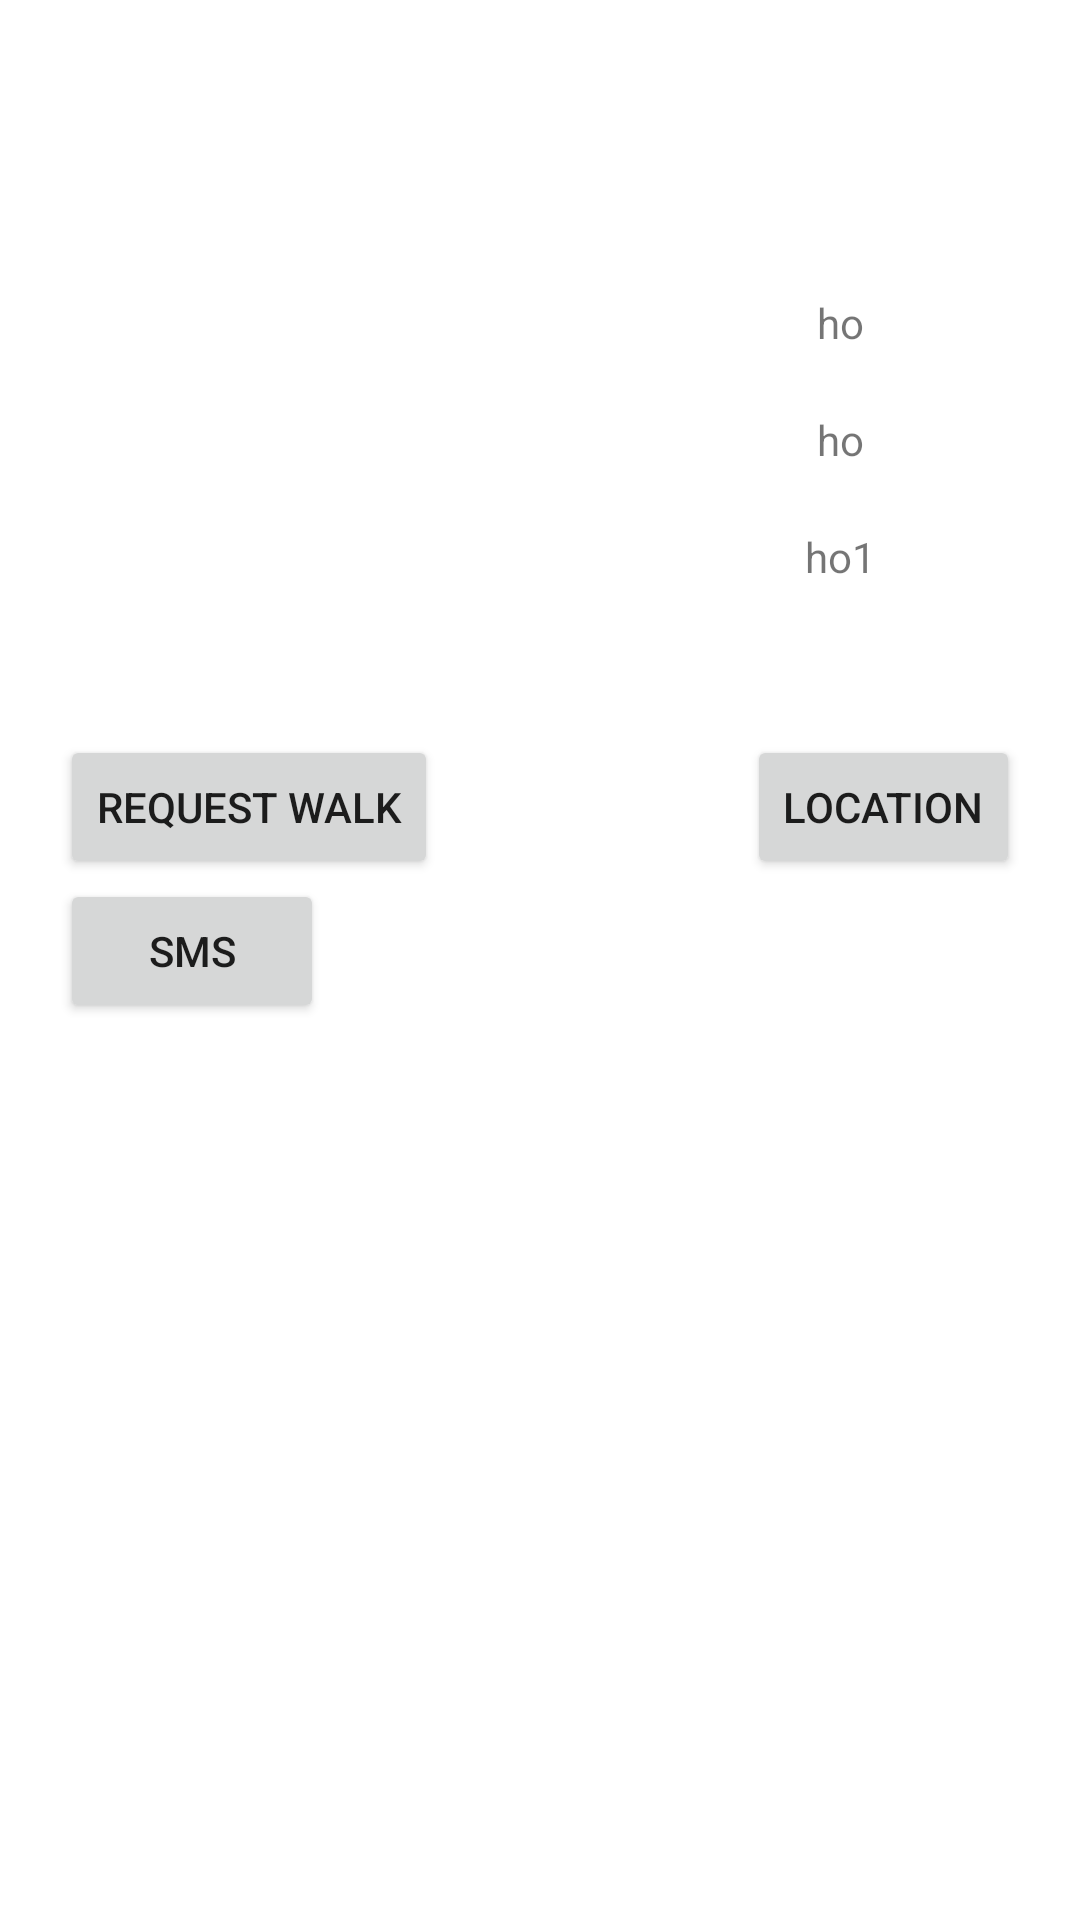

Produce the Android XML layout that renders to this screen, including the resource entries it uses.
<!-- AndroidManifest.xml: application theme Theme.AppCompat.Light.NoActionBar -->
<!-- res/layout/fragment_walker_info.xml -->
<?xml version="1.0" encoding="utf-8"?>
<androidx.constraintlayout.widget.ConstraintLayout xmlns:android="http://schemas.android.com/apk/res/android"
    xmlns:app="http://schemas.android.com/apk/res-auto"
    xmlns:tools="http://schemas.android.com/tools"
    android:layout_width="match_parent"
    android:layout_height="match_parent"
    android:background="@android:color/background_light"
    android:padding="20dp">

    <ImageView
        android:id="@+id/profileImage"
        android:layout_width="200dp"
        android:layout_height="200dp"
        android:scaleType="fitStart"
        app:layout_constraintHorizontal_weight="2"
        app:layout_constraintLeft_toLeftOf="parent"
        app:layout_constraintTop_toTopOf="@id/name" />

    <TextView
        android:id="@+id/name"
        android:layout_width="wrap_content"
        android:layout_height="wrap_content"
        app:layout_constraintHorizontal_weight="3"
        app:layout_constraintLeft_toRightOf="@id/profileImage"
        app:layout_constraintRight_toRightOf="parent"
        tools:ignore="MissingConstraints"
        android:layout_marginTop="20dp"
        />

    <TextView
        android:id="@+id/state"
        android:layout_width="wrap_content"
        android:layout_height="wrap_content"
        app:layout_constraintHorizontal_weight="3"
        app:layout_constraintLeft_toRightOf="@id/profileImage"
        app:layout_constraintRight_toRightOf="parent"
        app:layout_constraintTop_toBottomOf="@id/name"
        android:layout_marginTop="20dp"/>

    <TextView
        android:text="ho"

        android:id="@+id/city"
        android:layout_width="wrap_content"
        android:layout_height="wrap_content"
        app:layout_constraintHorizontal_weight="3"
        app:layout_constraintLeft_toRightOf="@id/profileImage"
        app:layout_constraintRight_toRightOf="parent"
        app:layout_constraintTop_toBottomOf="@id/state"
        android:layout_marginTop="20dp"/>

    <TextView
        android:text="ho"
        android:id="@+id/zip"
        android:layout_width="wrap_content"
        android:layout_height="wrap_content"
        app:layout_constraintLeft_toRightOf="@id/profileImage"
        app:layout_constraintRight_toRightOf="parent"
        app:layout_constraintTop_toBottomOf="@id/city"
        android:layout_marginTop="20dp"
       />

    <TextView
        android:text="ho1"
        android:layout_width="wrap_content"
        android:layout_height="wrap_content"
        android:layout_marginTop="20dp"
        app:layout_constraintLeft_toRightOf="@id/profileImage"
        app:layout_constraintRight_toRightOf="parent"
        app:layout_constraintTop_toBottomOf="@id/zip"
        android:id="@+id/price"
        />

    <Button
        android:layout_marginTop="50dp"

        android:layout_width="wrap_content"
        android:layout_height="wrap_content"
        android:id="@+id/geoLocation"
        android:text="Location"
        app:layout_constraintTop_toBottomOf="@id/price"
        app:layout_constraintRight_toRightOf="parent"/>

    <Button
        android:layout_marginTop="50dp"

        android:layout_width="wrap_content"
        android:layout_height="wrap_content"
        android:id="@+id/requestWalk"
        android:text="Request Walk"
        app:layout_constraintTop_toBottomOf="@id/price"
        app:layout_constraintLeft_toLeftOf="parent"/>

    <Button
        android:layout_width="wrap_content"
        android:layout_height="wrap_content"
        android:id="@+id/sms"
        android:text="SMS"
        android:onClick="sms"
        app:layout_constraintTop_toBottomOf="@id/geoLocation"
        app:layout_constraintLeft_toLeftOf="@id/requestWalk"
/>
</androidx.constraintlayout.widget.ConstraintLayout>
<!-- resources referenced by this layout -->
<resources>

</resources>
